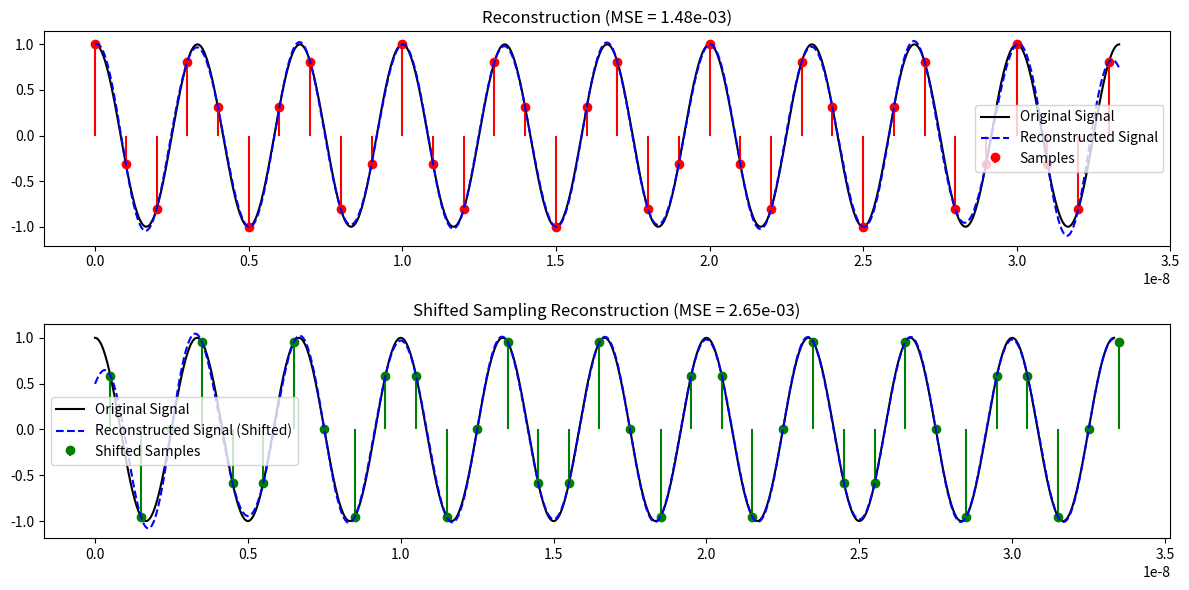

Write the Python code that produced this figure.
import numpy as np
import matplotlib.pyplot as plt

# Given parameters
F1 = 300e6  # Frequency in Hz
Fs = 1000e6  # Sampling frequency in Hz
Ts = 1 / Fs  # Sampling period
T = 10 / F1  # Duration covering 10 cycles of the cosine wave
t = np.linspace(0, T, 1000)  # High-resolution time vector

# Original signal
x_t = np.cos(2 * np.pi * F1 * t)

# Sample points
n = np.arange(0, T, Ts)
x_n = np.cos(2 * np.pi * F1 * n)

# Shifted sample points (Ts/2 shift)
n_shifted = n + Ts / 2
x_n_shifted = np.cos(2 * np.pi * F1 * n_shifted)

# Reconstruction using sinc interpolation
def sinc_interp(x_n, n, t, Ts):
    return np.sum(x_n[:, None] * np.sinc((t - n[:, None]) / Ts), axis=0)

# Reconstructed signals
x_r_t = sinc_interp(x_n, n, t, Ts)
x_r_t_shifted = sinc_interp(x_n_shifted, n_shifted, t, Ts)

# Compute MSE for both reconstructions
MSE_original = np.mean((x_r_t - x_t) ** 2)
MSE_shifted = np.mean((x_r_t_shifted - x_t) ** 2)

# Plot results
plt.figure(figsize=(12, 6))
plt.subplot(2, 1, 1)
plt.plot(t, x_t, 'k', label='Original Signal')
plt.stem(n, x_n, linefmt='r', markerfmt='ro', basefmt=" ", label='Samples')
plt.plot(t, x_r_t, 'b', linestyle='dashed', label='Reconstructed Signal')
plt.title(f'Reconstruction (MSE = {MSE_original:.2e})')
plt.legend()

plt.subplot(2, 1, 2)
plt.plot(t, x_t, 'k', label='Original Signal')
plt.stem(n_shifted, x_n_shifted, linefmt='g', markerfmt='go', basefmt=" ", label='Shifted Samples')
plt.plot(t, x_r_t_shifted, 'b', linestyle='dashed', label='Reconstructed Signal (Shifted)')
plt.title(f'Shifted Sampling Reconstruction (MSE = {MSE_shifted:.2e})')
plt.legend()

plt.tight_layout()
plt.show()
